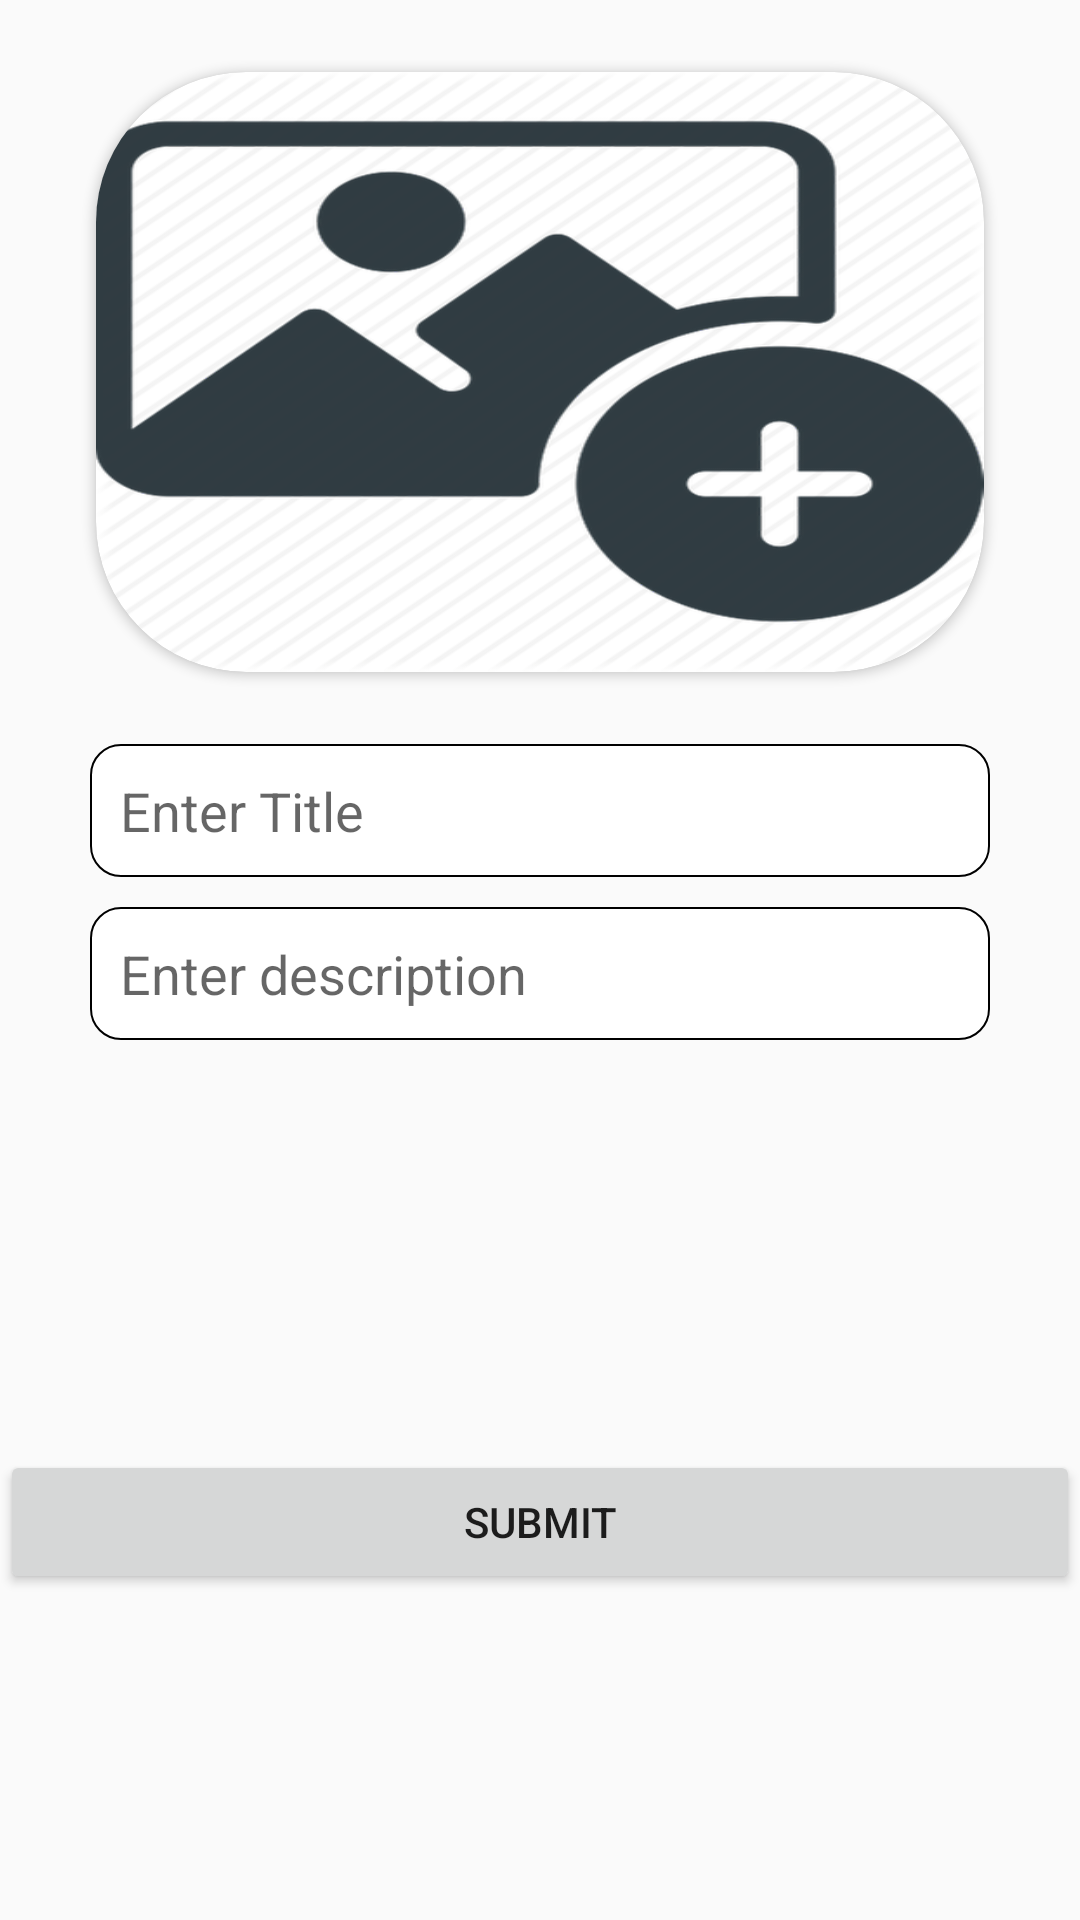

Android layout source for this screen:
<!-- AndroidManifest.xml: application theme AppTheme -->
<!-- res/layout/activity_post_.xml -->
<?xml version="1.0" encoding="utf-8"?>
<androidx.constraintlayout.widget.ConstraintLayout xmlns:android="http://schemas.android.com/apk/res/android"
    xmlns:app="http://schemas.android.com/apk/res-auto"
    xmlns:tools="http://schemas.android.com/tools"
    android:layout_width="match_parent"
    android:layout_height="match_parent"
    tools:context=".newpostpackage.view.Post_Activity">

    <androidx.cardview.widget.CardView
        android:id="@+id/myCardView"
        android:layout_width="0dp"
        android:layout_height="200dp"
        android:layout_centerHorizontal="true"
        android:layout_centerVertical="true"
        android:layout_marginStart="32dp"
        android:layout_marginTop="24dp"
        android:layout_marginEnd="32dp"
        android:layout_marginBottom="10dp"
        app:cardCornerRadius="50dp"
        app:layout_constraintBottom_toTopOf="@+id/ettitle"
        app:layout_constraintEnd_toEndOf="parent"
        app:layout_constraintStart_toStartOf="parent"
        app:layout_constraintTop_toTopOf="parent">

        <ImageView
            android:id="@+id/ivloadimage"
            android:layout_width="match_parent"
            android:layout_height="match_parent"
            android:scaleType="fitXY"
            android:src="@drawable/background_image" />
    </androidx.cardview.widget.CardView>

    <EditText
        android:id="@+id/ettitle"
        android:layout_width="0dp"
        android:layout_height="wrap_content"
        android:layout_marginStart="30dp"
        android:layout_marginTop="24dp"
        android:layout_marginEnd="30dp"
        android:background="@drawable/editshape"
        android:hint="Enter Title"
        android:inputType="textAutoComplete"
        android:padding="10dp"
        app:layout_constraintEnd_toEndOf="parent"
        app:layout_constraintStart_toStartOf="parent"
        app:layout_constraintTop_toBottomOf="@+id/myCardView" />

    <EditText
        android:id="@+id/etdescription"
        android:layout_width="0dp"
        android:layout_height="wrap_content"
        android:layout_marginStart="30dp"
        android:layout_marginTop="10dp"
        android:layout_marginEnd="30dp"
        android:background="@drawable/editshape"
        android:hint="Enter description"
        android:inputType="textAutoComplete"
        android:padding="10dp"
        app:layout_constraintEnd_toEndOf="parent"
        app:layout_constraintStart_toStartOf="parent"
        app:layout_constraintTop_toBottomOf="@+id/ettitle" />

    <Button
        android:id="@+id/btnsubmit"
        android:layout_width="0dp"
        android:layout_height="wrap_content"
        android:layout_marginTop="60dp"
        android:layout_marginBottom="32dp"
        android:text="@string/submit_button"
        app:layout_constraintBottom_toBottomOf="parent"
        app:layout_constraintEnd_toEndOf="parent"
        app:layout_constraintStart_toStartOf="parent"
        app:layout_constraintTop_toBottomOf="@+id/etdescription" />


</androidx.constraintlayout.widget.ConstraintLayout>
<!-- resources referenced by this layout -->
<resources>
  <!-- drawable background_image: png bitmap (drawable-hdpi, 19551 bytes) -->
  <!-- drawable editshape (drawable-hdpi) -->
  <?xml version="1.0" encoding="utf-8"?>
  <shape xmlns:android="http://schemas.android.com/apk/res/android"
      android:shape="rectangle">
      <corners
          android:bottomLeftRadius="10dp"
          android:bottomRightRadius="10dp"
          android:topLeftRadius="10dp"
          android:topRightRadius="10dp"/>
      <stroke
          android:width="0.5dp"
          android:color="#000000"/>
      <solid
          android:color="#fff"/>
  
  
  </shape>
  <string name="submit_button">Submit</string>
  <style name="AppTheme" parent="Theme.AppCompat.Light.DarkActionBar">
          
          <item name="colorPrimary">@color/colorPrimary</item>
          <item name="colorPrimaryDark">@color/colorPrimaryDark</item>
          <item name="colorAccent">@color/colorAccent</item>
      </style>
  <color name="colorPrimary">#6200EE</color>
  <color name="colorPrimaryDark">#3700B3</color>
  <color name="colorAccent">#7AFFFFFF</color>
</resources>
